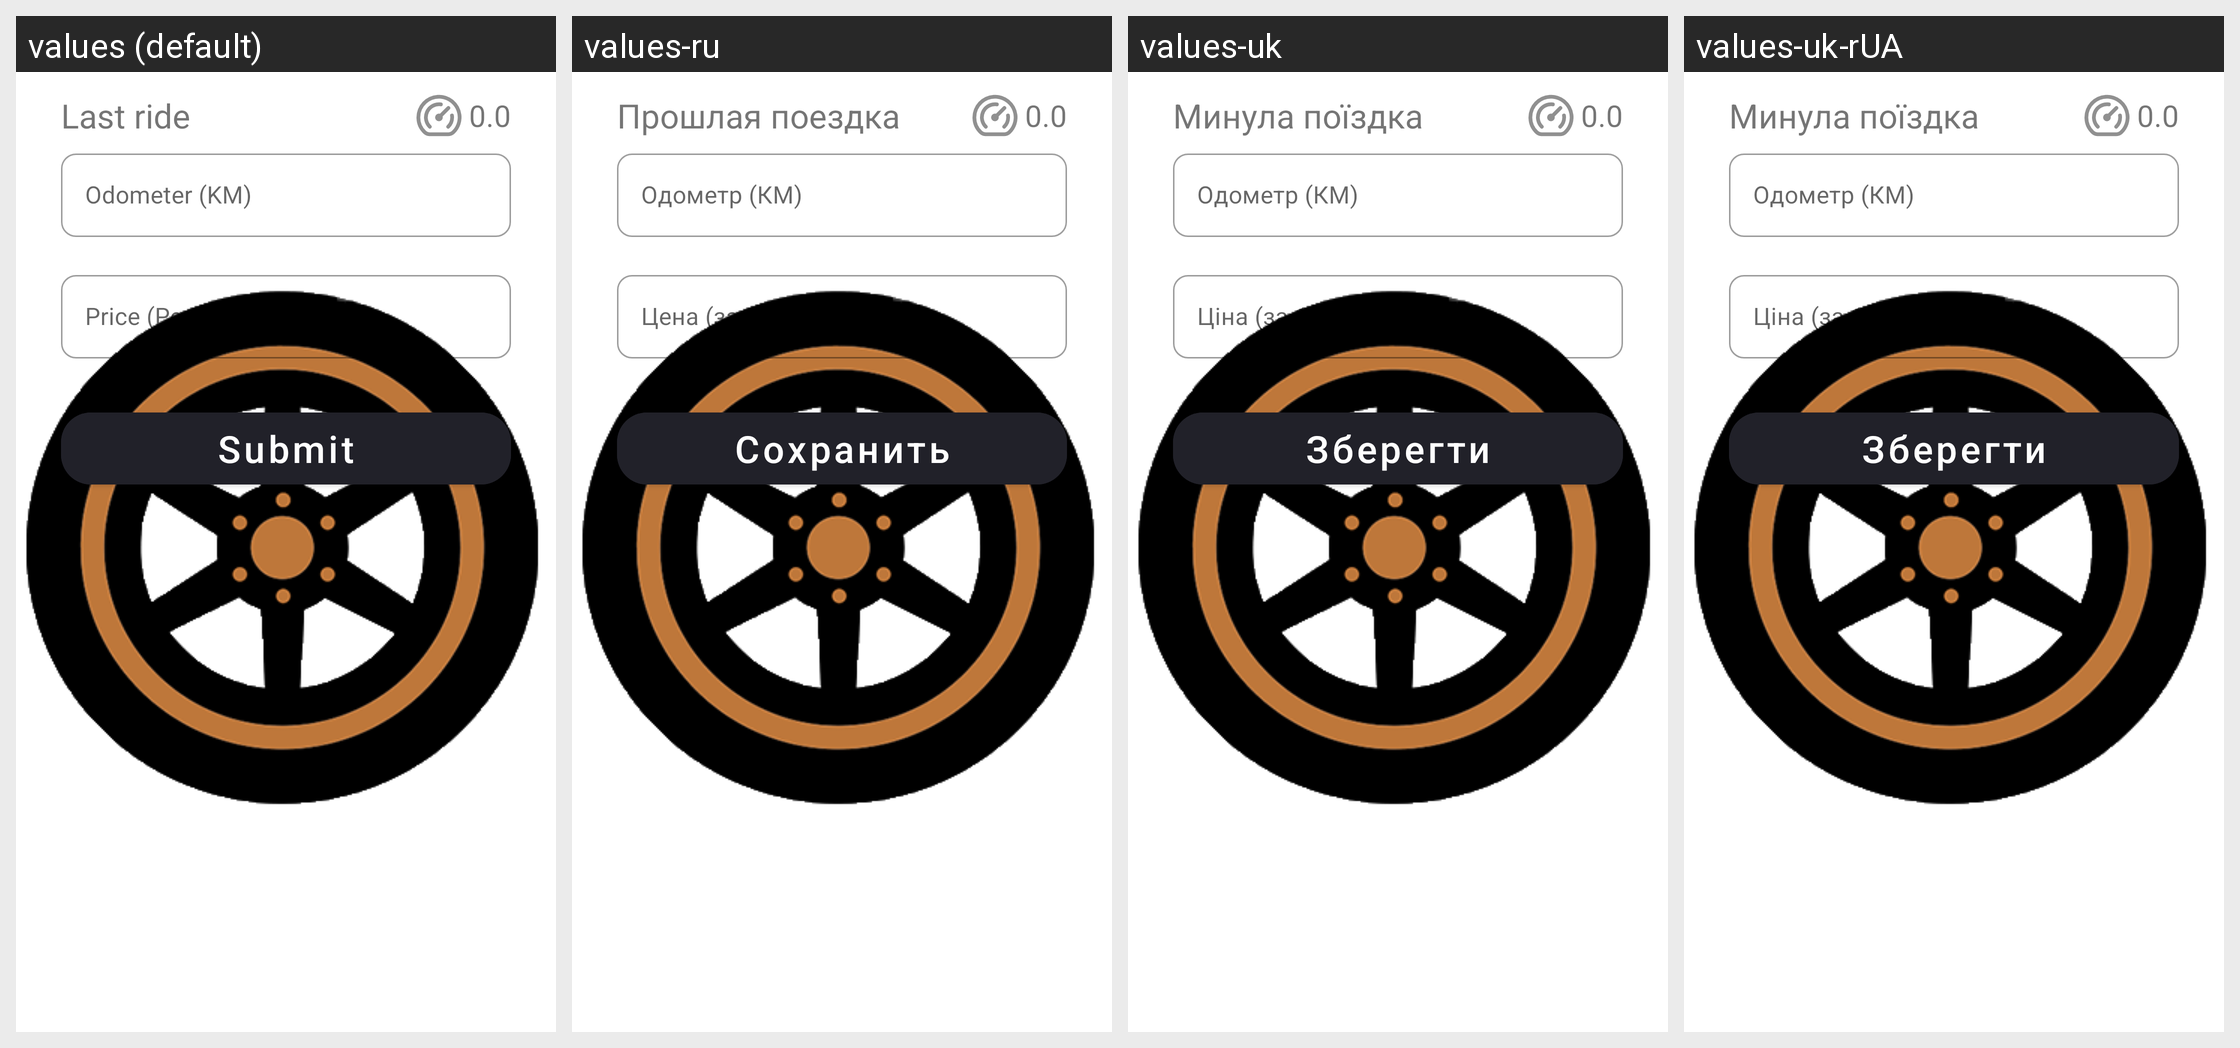

The Android screen above is rendered under several locales of the same app. Produce the string resources it draws, with the default and per-locale values.
Android screen res/layout/fragment_last_ride_bottom_sheet.xml rendered under 4 locales, left to right: values (default), values-ru, values-uk, values-uk-rUA. Device: Nexus 5 (rendered at 1080×1920; each locale shown at half size, 540×960, under a caption strip naming it); theme SplashScreenTheme.
Strings drawn on this screen, with the default value and each locale's value (text and hints the layout hard-codes, and strings that could not be matched under every locale, appear in the picture but are not listed):

last_ride
  values: Last ride
  values-ru: Прошлая поездка
  values-uk: Минула поїздка
  values-uk-rUA: Минула поїздка

zero
  values: 0.0
  values-ru: 0.0  [not translated; the default value is used]
  values-uk: 0.0  [not translated; the default value is used]
  values-uk-rUA: 0.0  [not translated; the default value is used]

enter_odometer
  values: Odometer (KM)
  values-ru: Одометр (КМ)
  values-uk: Одометр (КМ)
  values-uk-rUA: Одометр (КМ)

enter_price
  values: Price (Per liter)
  values-ru: Цена (за 1 литр)
  values-uk: Ціна (за 1 літр)
  values-uk-rUA: Ціна (за 1 літр)

submit
  values: Submit
  values-ru: Сохранить
  values-uk: Зберегти
  values-uk-rUA: Зберегти
